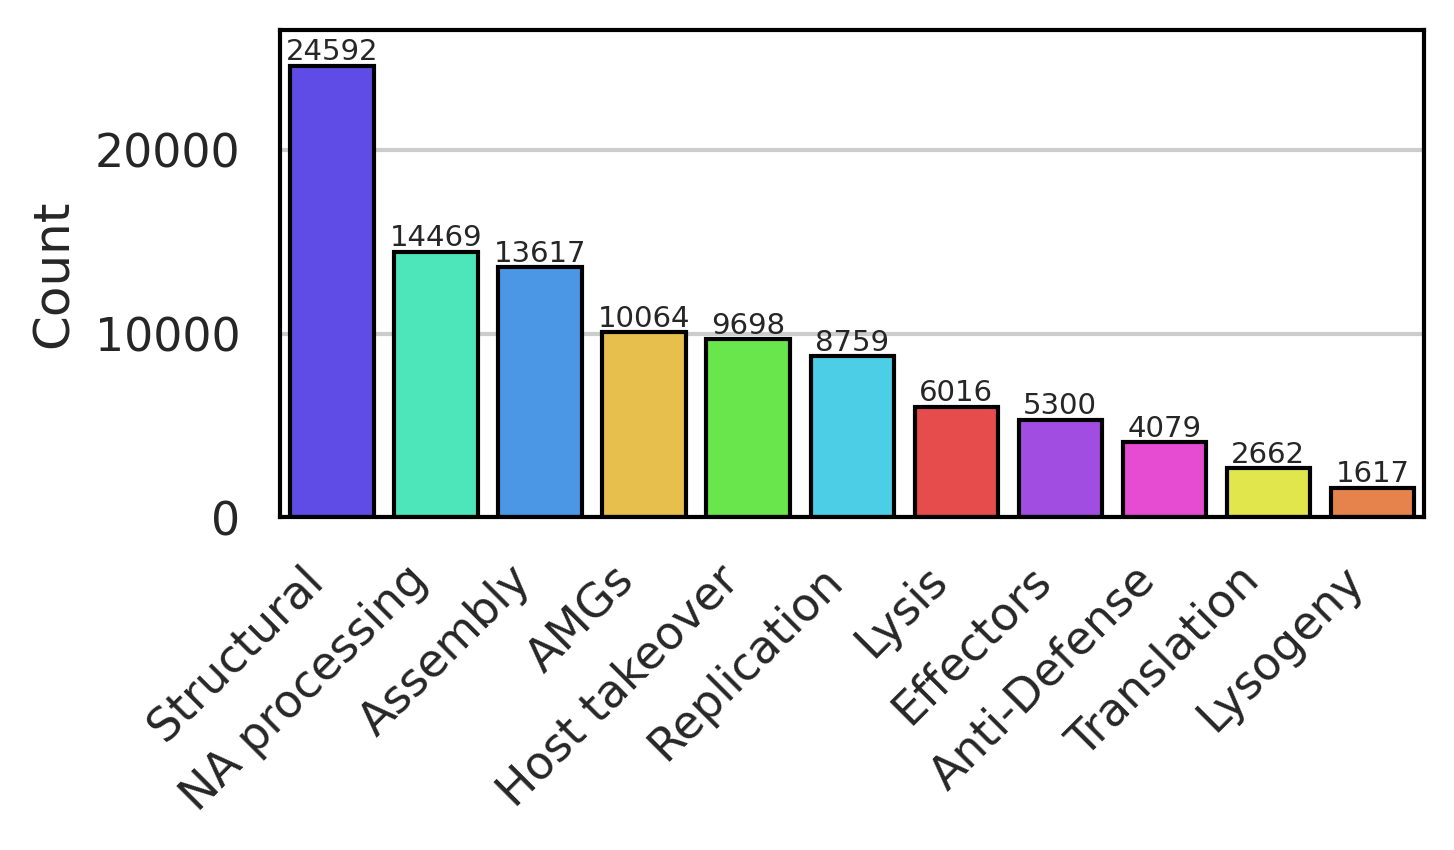

Data behind this chart, as committed beside it:
assigned_top	count
Unknown	146462
Structural	24592
NA processing	14469
Assembly	13617
AMGs	10064
Host takeover	9698
Replication	8759
Lysis	6016
Effectors	5300
Anti-Defense	4079
Translation	2662
Lysogeny	1617
